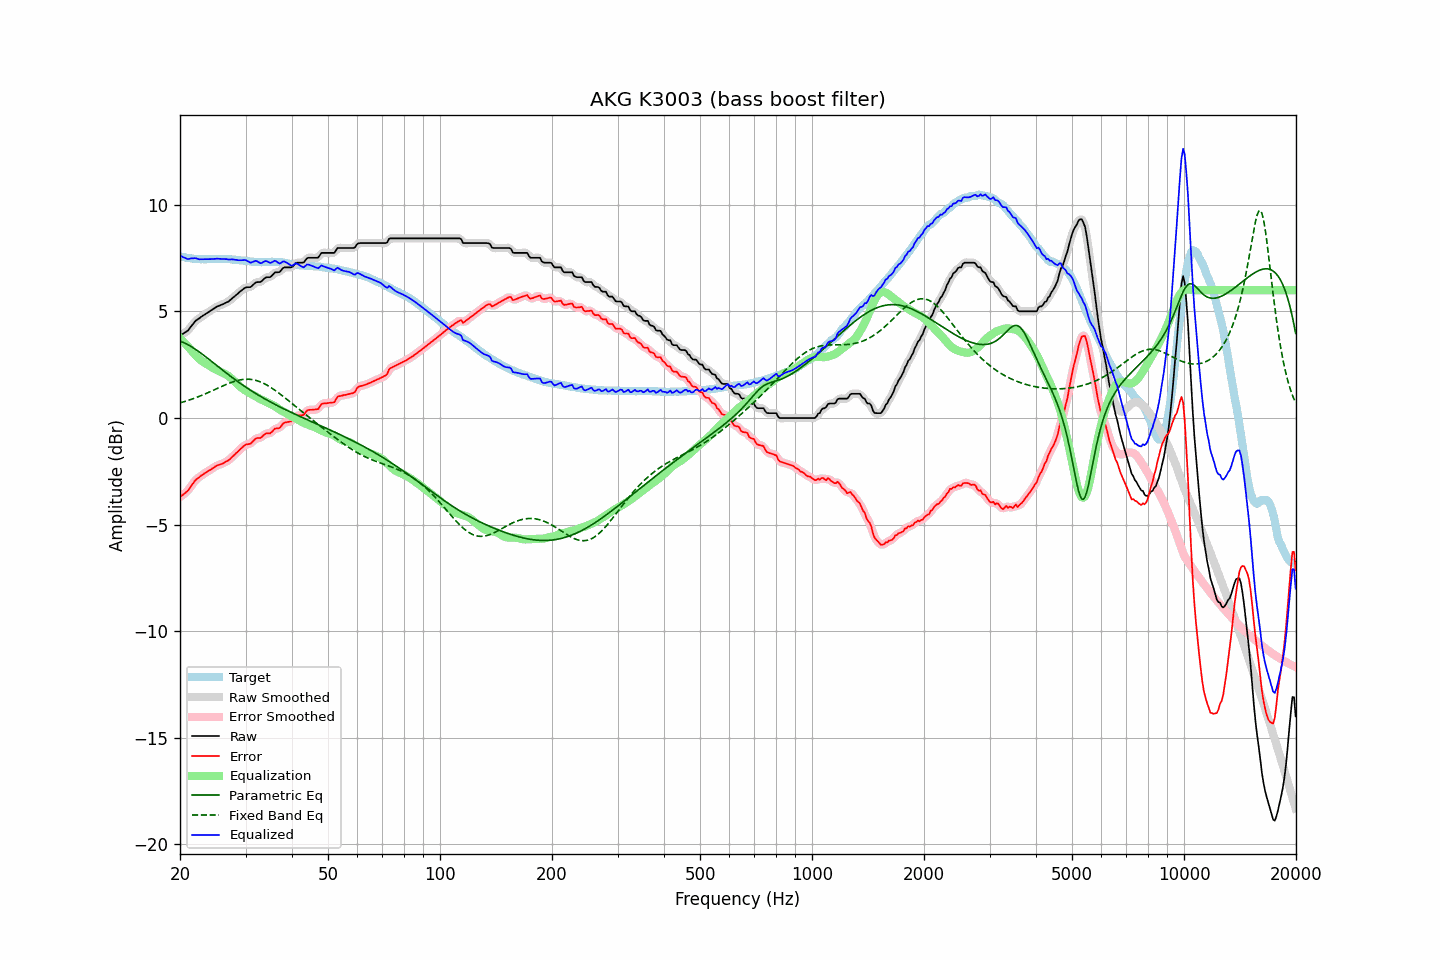

Source data for this figure (header and first rows):
frequency, raw, error, smoothed, error_smoothed, equalization, parametric_eq, fixed_band_eq, equalized_raw, equalized_smoothed, target
20.00, 3.87, -3.71, 3.88, -3.71, 3.75, 3.61, 0.71, 7.62, 7.63, 7.58
20.20, 3.92, -3.64, 3.91, -3.65, 3.67, 3.58, 0.73, 7.59, 7.58, 7.56
20.40, 3.96, -3.59, 3.96, -3.60, 3.59, 3.55, 0.75, 7.55, 7.54, 7.55
20.61, 4.01, -3.53, 4.01, -3.53, 3.51, 3.52, 0.78, 7.52, 7.51, 7.54
20.81, 4.06, -3.46, 4.06, -3.47, 3.43, 3.48, 0.80, 7.49, 7.48, 7.52
21.02, 4.11, -3.40, 4.13, -3.39, 3.34, 3.44, 0.83, 7.45, 7.47, 7.51
21.23, 4.21, -3.29, 4.21, -3.29, 3.26, 3.40, 0.85, 7.47, 7.47, 7.50
21.44, 4.31, -3.18, 4.30, -3.19, 3.18, 3.35, 0.88, 7.49, 7.49, 7.49
21.66, 4.40, -3.08, 4.41, -3.07, 3.09, 3.31, 0.90, 7.49, 7.50, 7.48
21.87, 4.50, -2.97, 4.50, -2.98, 3.00, 3.26, 0.93, 7.50, 7.50, 7.47
22.09, 4.58, -2.89, 4.57, -2.90, 2.92, 3.21, 0.96, 7.50, 7.49, 7.47
22.31, 4.63, -2.83, 4.63, -2.83, 2.84, 3.15, 0.99, 7.47, 7.47, 7.46
22.54, 4.68, -2.78, 4.69, -2.77, 2.77, 3.10, 1.02, 7.45, 7.46, 7.46
22.76, 4.74, -2.71, 4.74, -2.72, 2.71, 3.05, 1.05, 7.45, 7.45, 7.45
22.99, 4.79, -2.67, 4.79, -2.66, 2.66, 2.99, 1.08, 7.45, 7.45, 7.46
23.22, 4.84, -2.61, 4.84, -2.61, 2.61, 2.93, 1.11, 7.45, 7.45, 7.45
23.45, 4.89, -2.56, 4.89, -2.56, 2.56, 2.87, 1.14, 7.45, 7.45, 7.45
23.69, 4.94, -2.52, 4.94, -2.51, 2.51, 2.82, 1.18, 7.45, 7.45, 7.46
23.92, 4.99, -2.47, 4.99, -2.47, 2.46, 2.76, 1.21, 7.45, 7.45, 7.46
24.16, 5.04, -2.42, 5.04, -2.42, 2.41, 2.70, 1.24, 7.45, 7.45, 7.47
24.40, 5.09, -2.37, 5.09, -2.37, 2.37, 2.64, 1.28, 7.46, 7.46, 7.46
24.65, 5.14, -2.32, 5.14, -2.32, 2.33, 2.58, 1.31, 7.47, 7.47, 7.46
24.89, 5.19, -2.27, 5.19, -2.27, 2.29, 2.52, 1.35, 7.48, 7.47, 7.46
25.14, 5.23, -2.23, 5.23, -2.23, 2.25, 2.46, 1.38, 7.48, 7.48, 7.46
25.39, 5.26, -2.20, 5.26, -2.20, 2.21, 2.40, 1.42, 7.47, 7.47, 7.46
25.65, 5.29, -2.18, 5.29, -2.18, 2.18, 2.34, 1.45, 7.47, 7.47, 7.47
25.91, 5.32, -2.15, 5.32, -2.15, 2.14, 2.28, 1.49, 7.46, 7.46, 7.47
26.16, 5.35, -2.12, 5.35, -2.11, 2.11, 2.22, 1.52, 7.46, 7.46, 7.47
26.43, 5.39, -2.07, 5.39, -2.07, 2.07, 2.16, 1.55, 7.46, 7.46, 7.46
26.69, 5.43, -2.03, 5.42, -2.03, 2.03, 2.10, 1.59, 7.46, 7.45, 7.46
26.96, 5.46, -2.00, 5.47, -1.99, 1.98, 2.04, 1.62, 7.44, 7.45, 7.46
27.23, 5.52, -1.94, 5.52, -1.93, 1.92, 1.98, 1.65, 7.44, 7.44, 7.45
27.50, 5.59, -1.85, 5.58, -1.86, 1.86, 1.93, 1.67, 7.45, 7.44, 7.44
27.77, 5.65, -1.78, 5.65, -1.79, 1.79, 1.87, 1.70, 7.44, 7.44, 7.43
28.05, 5.71, -1.72, 5.71, -1.71, 1.72, 1.81, 1.72, 7.43, 7.43, 7.43
28.33, 5.78, -1.64, 5.78, -1.65, 1.64, 1.76, 1.75, 7.42, 7.42, 7.42
28.62, 5.84, -1.58, 5.84, -1.57, 1.57, 1.71, 1.77, 7.41, 7.41, 7.42
28.90, 5.91, -1.50, 5.91, -1.50, 1.50, 1.65, 1.78, 7.41, 7.40, 7.41
29.19, 5.97, -1.43, 5.97, -1.43, 1.43, 1.60, 1.80, 7.40, 7.40, 7.40
29.48, 6.03, -1.36, 6.03, -1.36, 1.38, 1.55, 1.81, 7.41, 7.41, 7.39
29.78, 6.09, -1.29, 6.09, -1.30, 1.33, 1.50, 1.82, 7.42, 7.41, 7.38
30.08, 6.13, -1.24, 6.12, -1.25, 1.28, 1.44, 1.82, 7.41, 7.40, 7.37
30.38, 6.14, -1.23, 6.13, -1.23, 1.23, 1.39, 1.82, 7.37, 7.36, 7.37
30.68, 6.14, -1.22, 6.14, -1.21, 1.18, 1.35, 1.82, 7.32, 7.32, 7.36
30.99, 6.15, -1.20, 6.17, -1.18, 1.14, 1.30, 1.81, 7.29, 7.31, 7.35
31.30, 6.22, -1.12, 6.22, -1.12, 1.10, 1.25, 1.80, 7.32, 7.32, 7.33
31.61, 6.29, -1.04, 6.29, -1.04, 1.06, 1.20, 1.79, 7.35, 7.35, 7.33
31.93, 6.36, -0.97, 6.35, -0.98, 1.02, 1.16, 1.77, 7.38, 7.37, 7.33
32.24, 6.38, -0.94, 6.37, -0.95, 0.97, 1.11, 1.75, 7.35, 7.35, 7.32
32.57, 6.38, -0.94, 6.38, -0.94, 0.93, 1.06, 1.72, 7.31, 7.31, 7.32
32.89, 6.38, -0.93, 6.40, -0.92, 0.89, 1.02, 1.70, 7.27, 7.28, 7.31
33.22, 6.43, -0.88, 6.44, -0.87, 0.85, 0.98, 1.66, 7.28, 7.29, 7.31
33.55, 6.51, -0.81, 6.51, -0.81, 0.82, 0.93, 1.63, 7.33, 7.33, 7.32
33.89, 6.58, -0.75, 6.57, -0.76, 0.79, 0.89, 1.59, 7.37, 7.36, 7.33
34.23, 6.61, -0.71, 6.60, -0.73, 0.75, 0.85, 1.55, 7.36, 7.35, 7.32
34.57, 6.61, -0.72, 6.61, -0.72, 0.71, 0.81, 1.51, 7.32, 7.32, 7.33
34.92, 6.61, -0.72, 6.63, -0.70, 0.67, 0.76, 1.46, 7.28, 7.30, 7.33
35.27, 6.67, -0.67, 6.68, -0.65, 0.63, 0.72, 1.41, 7.30, 7.31, 7.33
35.62, 6.75, -0.58, 6.75, -0.58, 0.60, 0.68, 1.36, 7.34, 7.34, 7.33
35.97, 6.83, -0.50, 6.81, -0.52, 0.55, 0.64, 1.31, 7.38, 7.36, 7.33
... 635 more rows
